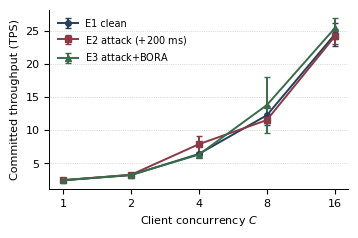

The script that saved this image:
# Generates fig_loadsweep.pdf from the measured E1/E2/E3 concurrency sweep.
#
# This file also drew the paper's old white-box figure, from the AUC series
# 0.774/0.748/0.733/0.819. Section V-E retracts those numbers: they came from
# a single restart initialised at autocorrelation 0.85, which never entered
# the low-correlation region the search existed to explore. A header saying
# 'do not re-run' is not enough for a script that still runs, so that half is
# removed. The figure in the paper is Fig. 7, drawn by
# 10_figures/revision/mk_fig_whitebox.py, which reads panel2_results.json
# rather than hardcoding anything.
# Style: muted academic palette + Arial (matches paper figures).
import matplotlib
matplotlib.use("Agg")
import matplotlib.pyplot as plt
from matplotlib import rcParams

rcParams["font.family"] = "Arial"
rcParams["pdf.fonttype"] = 42
rcParams["axes.linewidth"] = 0.7
rcParams["font.size"] = 8

NAVY="#25405c"; BURG="#8a3a45"; FOREST="#3a6b4a"; MUST="#c08a2e"; SLATE="#5b6b7b"; GRAY="#9aa3ab"
OUT=r"D:\프랑스 업데이트\TNSE 스페셜이슈 논문\IS-Raft-LAC\submission\figures"

# ---------- Figure: load sweep (Table chaingo E1/E2/E3, real in-paper data) ----------
C   = [1,2,4,8,16]
e1  = [2.44,3.21,6.41,12.24,24.44]; e1s=[0.03,0.11,0.11,1.43,1.69]   # clean
e2  = [2.45,3.26,7.88,11.52,24.13]; e2s=[0.06,0.05,1.18,0.51,1.11]   # +200ms attack
e3  = [2.44,3.25,6.31,13.78,25.38]; e3s=[0.01,0.05,0.10,4.18,1.57]   # attack + BORA

fig,ax=plt.subplots(figsize=(3.45,2.25))
x=range(len(C))
ax.errorbar(x,e1,yerr=e1s,marker="o",ms=4,lw=1.4,color=NAVY,capsize=2,label="E1 clean")
ax.errorbar(x,e2,yerr=e2s,marker="s",ms=4,lw=1.4,color=BURG,capsize=2,label="E2 attack ($+200$ ms)")
ax.errorbar(x,e3,yerr=e3s,marker="^",ms=4,lw=1.4,color=FOREST,capsize=2,label="E3 attack$+$BORA")
ax.set_xticks(list(x)); ax.set_xticklabels(C)
ax.set_xlabel("Client concurrency $C$"); ax.set_ylabel("Committed throughput (TPS)")
ax.legend(frameon=False,fontsize=7,loc="upper left")
ax.spines["top"].set_visible(False); ax.spines["right"].set_visible(False)
ax.grid(axis="y",ls=":",lw=0.5,color=GRAY,alpha=0.7)
fig.tight_layout(pad=0.3)
fig.savefig(OUT+r"\fig_loadsweep.pdf"); fig.savefig(OUT+r"\fig_loadsweep.png",dpi=150)
print("loadsweep done")
